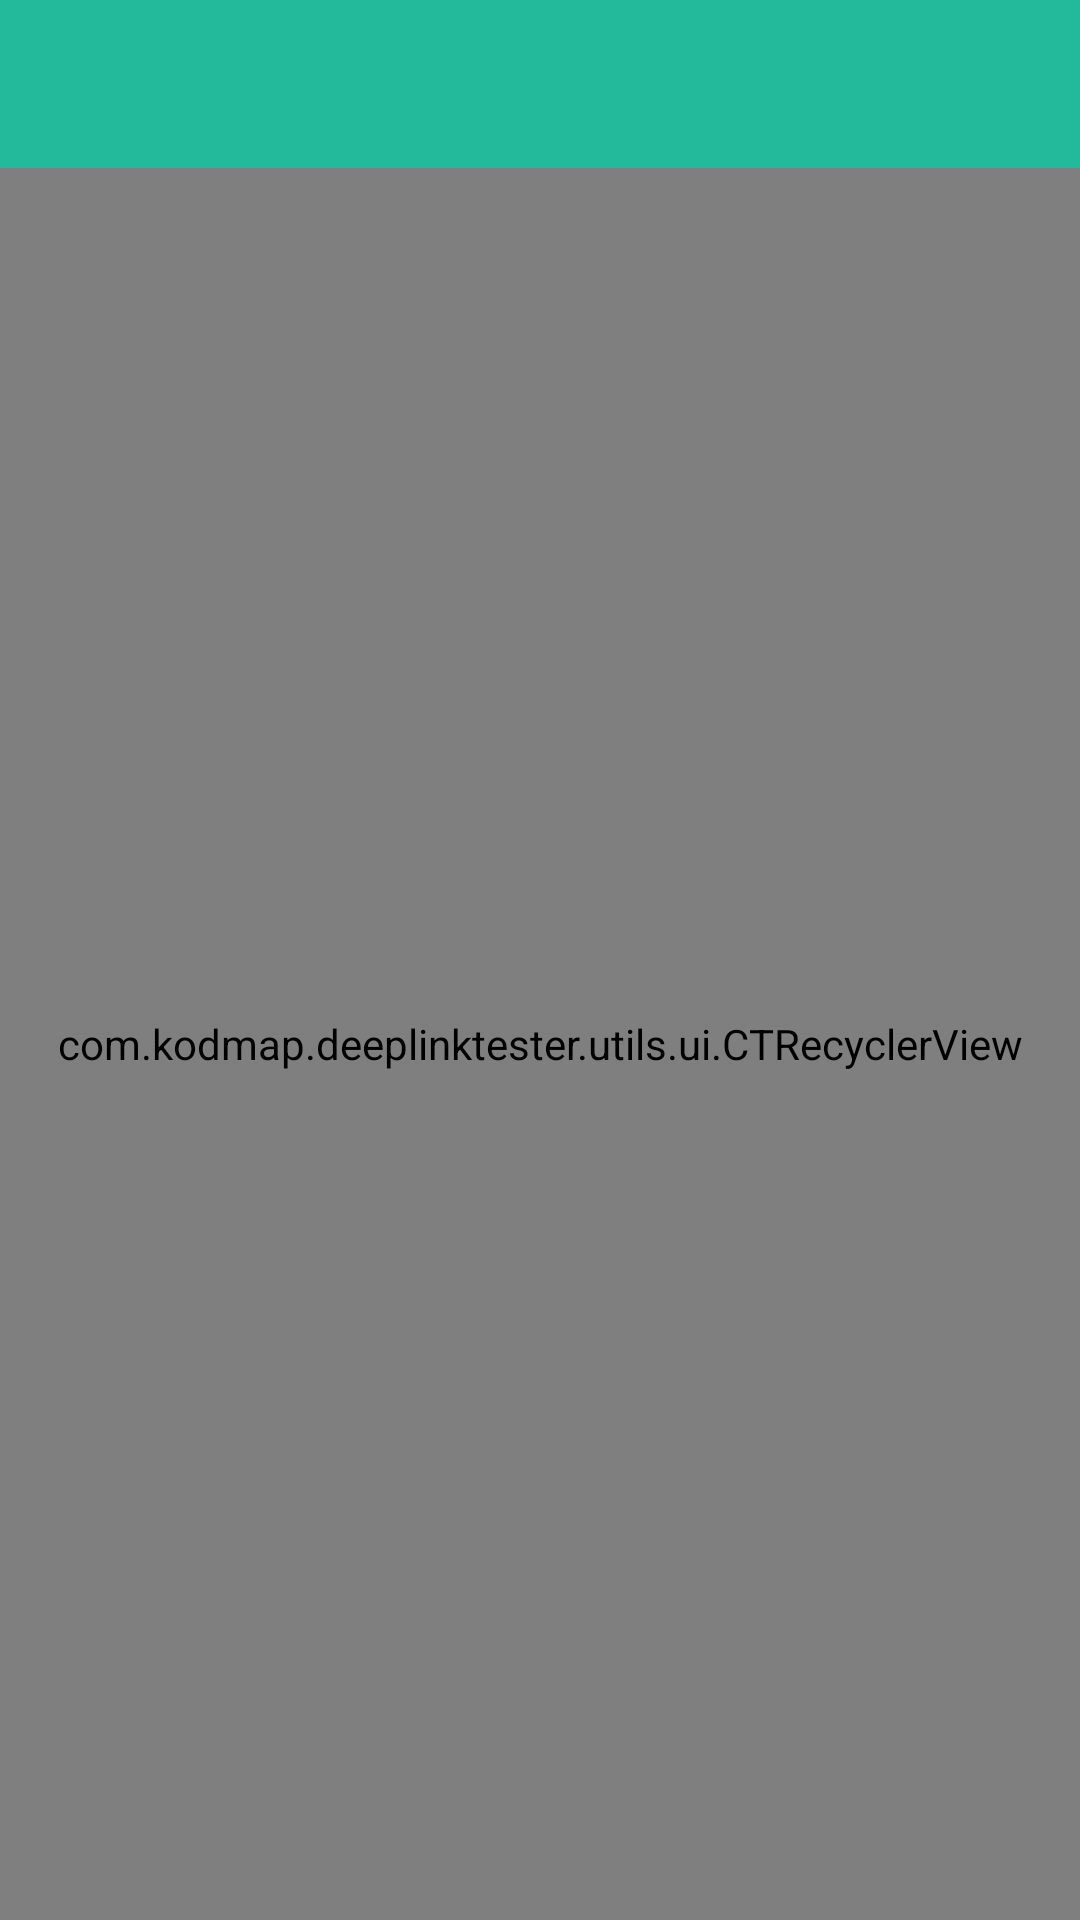

Android layout source for this screen:
<!-- AndroidManifest.xml: activity theme AppTheme.NoActionBar -->
<!-- res/layout/activity_deeplink.xml -->
<?xml version="1.0" encoding="utf-8"?>
<layout xmlns:android="http://schemas.android.com/apk/res/android"
    xmlns:app="http://schemas.android.com/apk/res-auto">
    <data>
        <variable
            name="viewModel"
            type="com.kodmap.deeplinktester.ui.deeplink.DeeplinkActivityViewModel"/>
    </data>

    <RelativeLayout
        android:layout_width="match_parent"
        android:layout_height="match_parent">

        <com.google.android.material.appbar.AppBarLayout
            android:id="@+id/appBarLayout"
            android:layout_width="match_parent"
            android:layout_height="wrap_content"
            android:theme="@style/ThemeOverlay.AppCompat.Dark.ActionBar">

            <androidx.appcompat.widget.Toolbar
                android:id="@+id/toolbar"
                android:layout_width="match_parent"
                app:title="@{viewModel.appEntity.get().name}"
                android:layout_height="?android:attr/actionBarSize"
                android:theme="@style/ThemeOverlay.AppCompat.Dark.ActionBar"
                app:popupTheme="@style/ThemeOverlay.AppCompat"
                app:titleTextColor="@color/white" />

        </com.google.android.material.appbar.AppBarLayout>

        <com.kodmap.deeplinktester.utils.ui.CTRecyclerView
            android:id="@+id/rv_deeplink"
            android:layout_below="@+id/appBarLayout"
            android:layout_width="match_parent"
            android:layout_height="match_parent"
            app:layoutManager="LinearLayoutManager"
            app:emptyView="@+id/empty_layout"/>

        <RelativeLayout
            android:id="@+id/empty_layout"
            android:layout_below="@+id/appBarLayout"
            android:layout_width="match_parent"
            android:layout_height="match_parent"
            android:visibility="gone">

            <TextView
                android:layout_width="wrap_content"
                android:layout_height="wrap_content"
                android:layout_centerInParent="true"
                android:text="@string/empty_deeplink_list"/>
        </RelativeLayout>
    </RelativeLayout>

</layout>
<!-- resources referenced by this layout -->
<resources>
  <color name="white">#FFFFFF</color>
  <string name="empty_deeplink_list">Please click + for add new deeplink</string>
  <style name="AppTheme.NoActionBar">
          <item name="windowActionBar">false</item>
          <item name="windowNoTitle">true</item>
          <item name="android:windowDrawsSystemBarBackgrounds">true</item>
      </style>
</resources>
